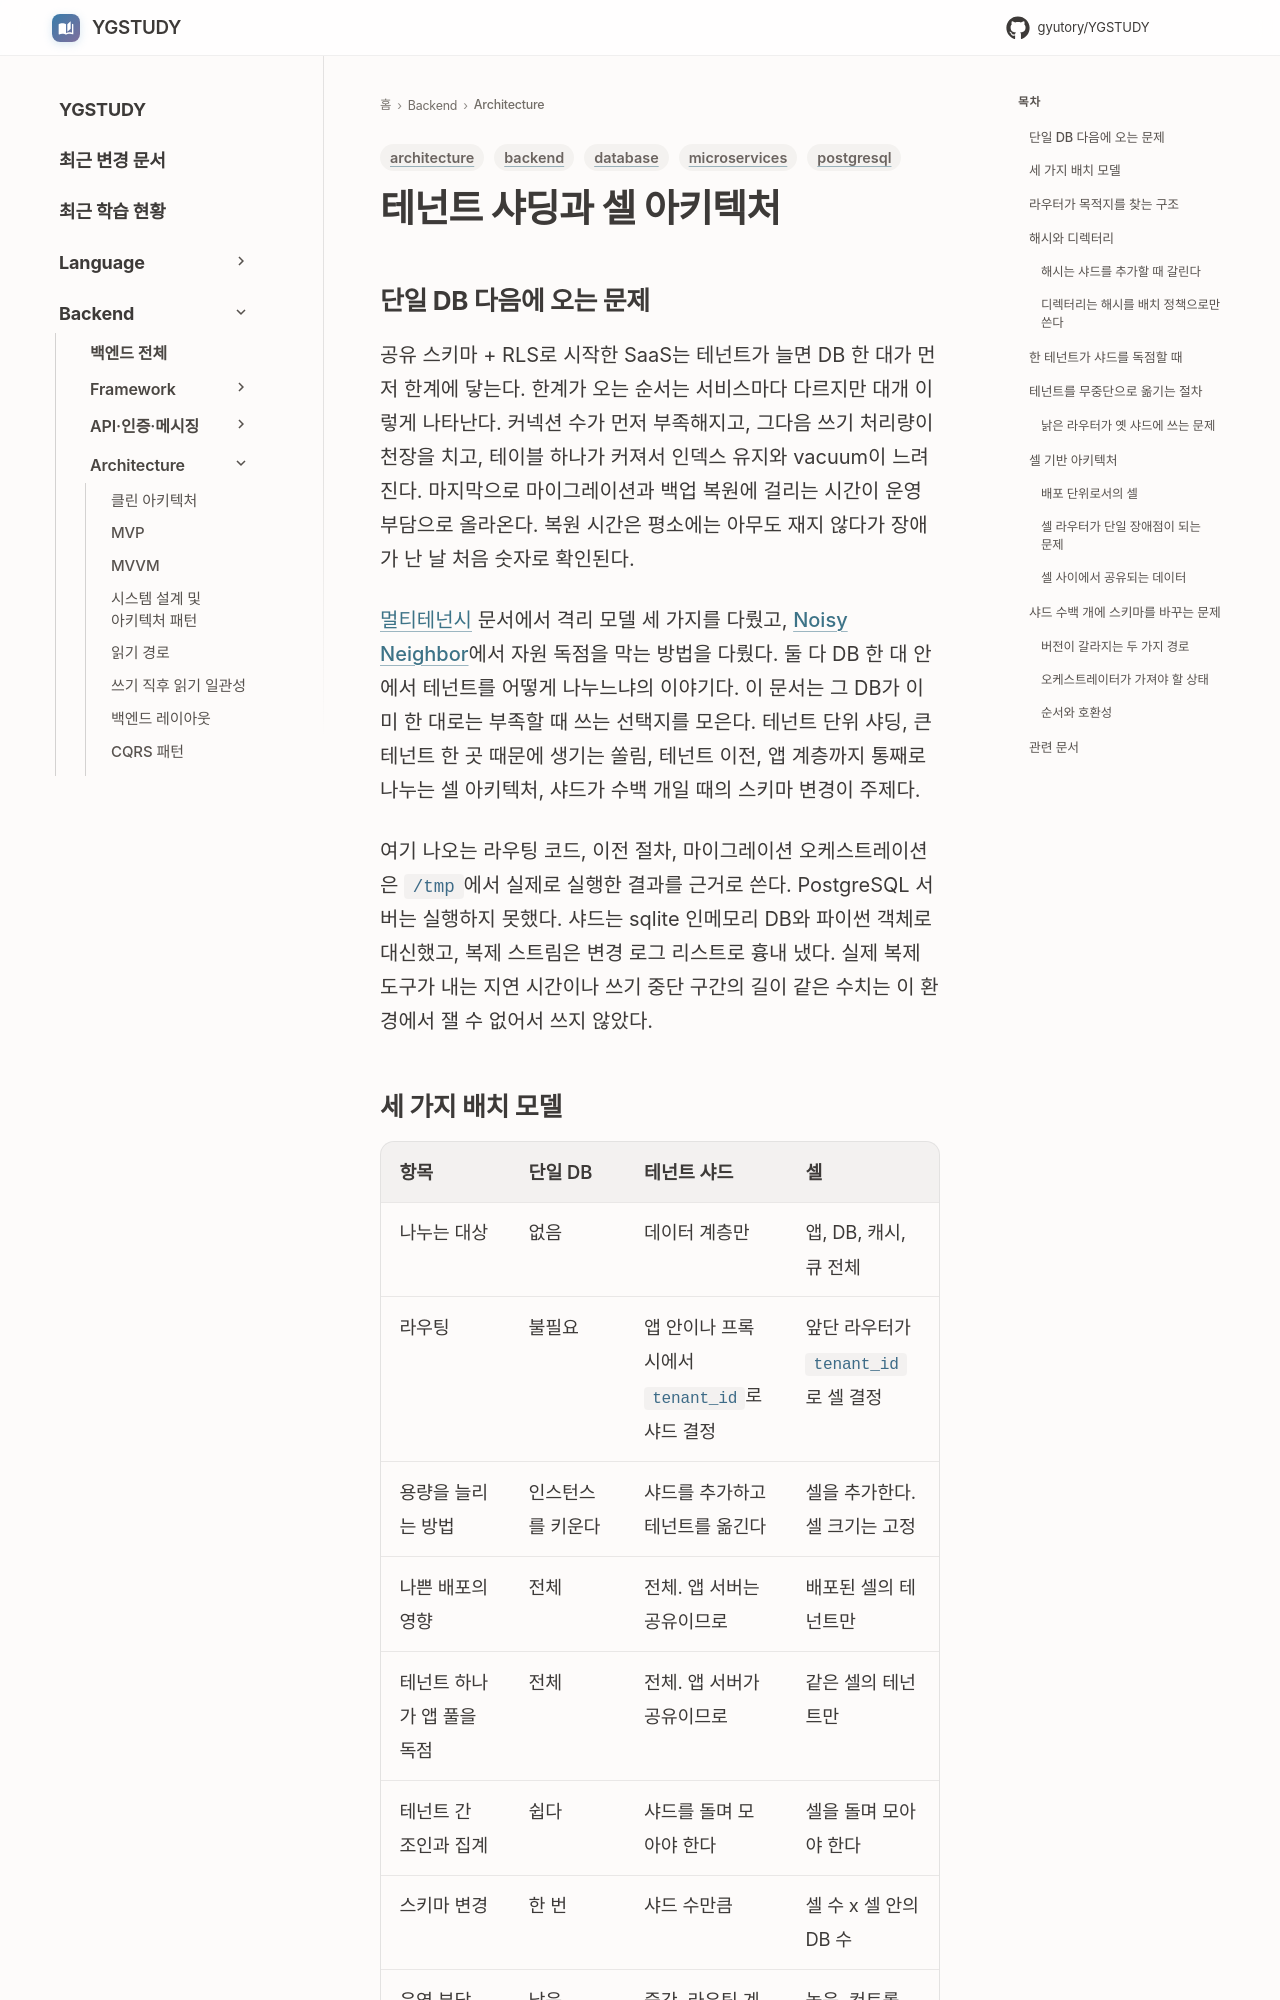

repository: GYUTORY/YGSTUDY · page: Architecture/Tenant_Sharding_and_Cell_Architecture/index.html · generator: mkdocs

---
title: 테넌트 샤딩과 셀 아키텍처
tags: [architecture, database, backend, microservices, postgresql]
updated: 2026-10-24
---

# 테넌트 샤딩과 셀 아키텍처

## 단일 DB 다음에 오는 문제

공유 스키마 + RLS로 시작한 SaaS는 테넌트가 늘면 DB 한 대가 먼저 한계에 닿는다. 한계가 오는 순서는 서비스마다 다르지만 대개 이렇게 나타난다. 커넥션 수가 먼저 부족해지고, 그다음 쓰기 처리량이 천장을 치고, 테이블 하나가 커져서 인덱스 유지와 vacuum이 느려진다. 마지막으로 마이그레이션과 백업 복원에 걸리는 시간이 운영 부담으로 올라온다. 복원 시간은 평소에는 아무도 재지 않다가 장애가 난 날 처음 숫자로 확인된다.

[멀티테넌시](Multi_Tenancy.md) 문서에서 격리 모델 세 가지를 다뤘고, [Noisy Neighbor](Noisy_Neighbor.md)에서 자원 독점을 막는 방법을 다뤘다. 둘 다 DB 한 대 안에서 테넌트를 어떻게 나누느냐의 이야기다. 이 문서는 그 DB가 이미 한 대로는 부족할 때 쓰는 선택지를 모은다. 테넌트 단위 샤딩, 큰 테넌트 한 곳 때문에 생기는 쏠림, 테넌트 이전, 앱 계층까지 통째로 나누는 셀 아키텍처, 샤드가 수백 개일 때의 스키마 변경이 주제다.

여기 나오는 라우팅 코드, 이전 절차, 마이그레이션 오케스트레이션은 `/tmp`에서 실제로 실행한 결과를 근거로 쓴다. PostgreSQL 서버는 실행하지 못했다. 샤드는 sqlite 인메모리 DB와 파이썬 객체로 대신했고, 복제 스트림은 변경 로그 리스트로 흉내 냈다. 실제 복제 도구가 내는 지연 시간이나 쓰기 중단 구간의 길이 같은 수치는 이 환경에서 잴 수 없어서 쓰지 않았다.
